Image classification data set "Rice-Blast-Detection" (codeask10/Rice-Blast-Detection on GitHub). Class labels (2): healthy, leaf blast.

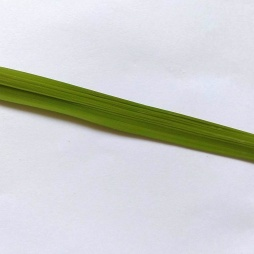
Label: healthy

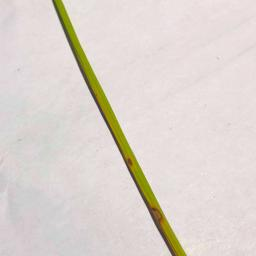
Label: leaf blast

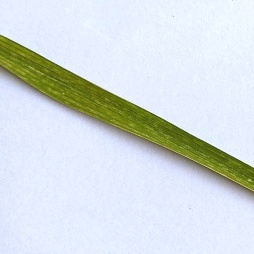
Label: healthy

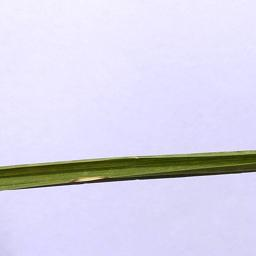
Label: leaf blast

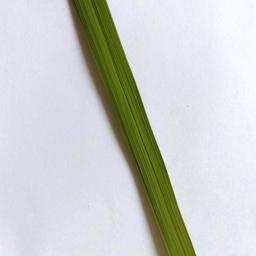
Label: healthy

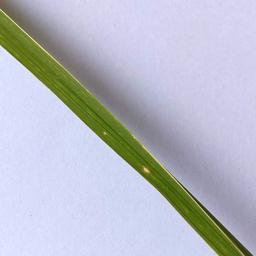
Label: leaf blast
